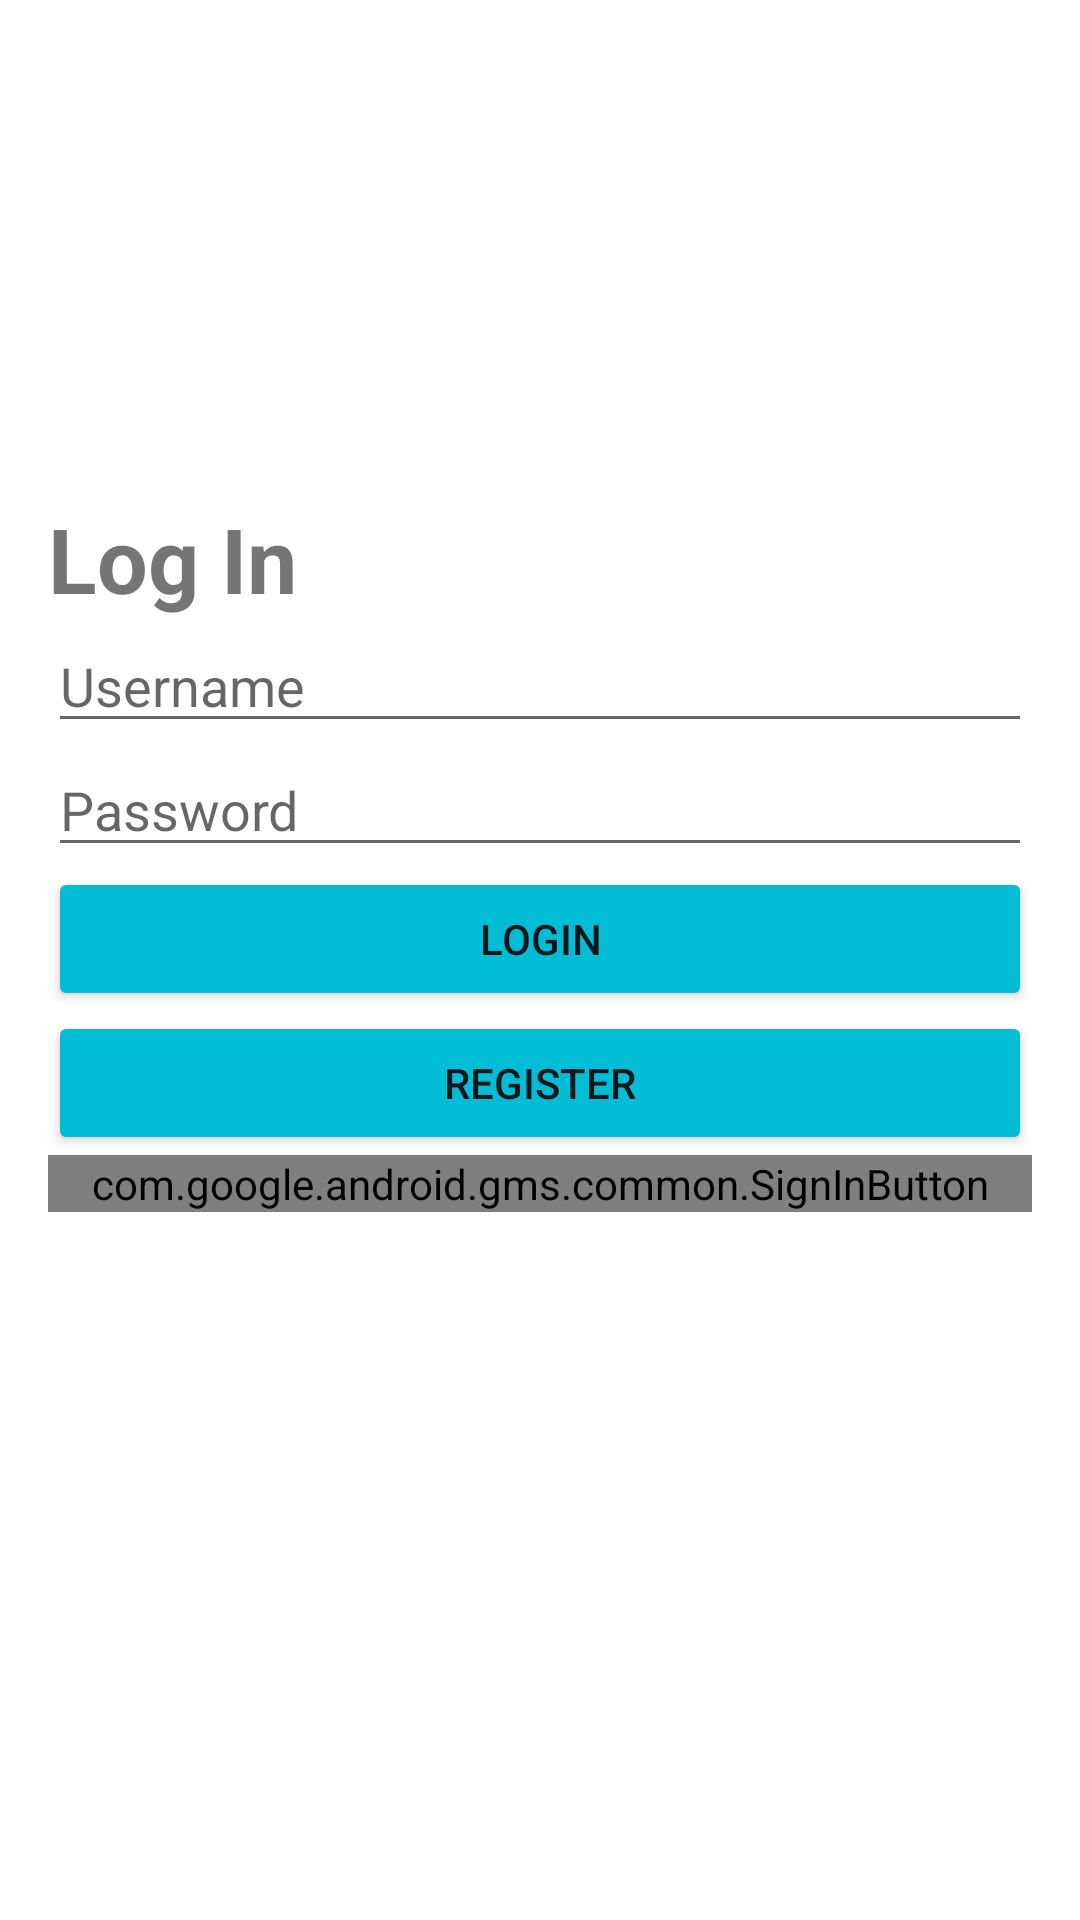

Produce the Android XML layout that renders to this screen, including the resource entries it uses.
<!-- AndroidManifest.xml: application theme Theme.MyFoodApp -->
<!-- res/layout/fragment_login.xml -->
<?xml version="1.0" encoding="utf-8"?>
<LinearLayout xmlns:android="http://schemas.android.com/apk/res/android"
    android:layout_width="match_parent"
    android:layout_height="match_parent"
    android:orientation="vertical"
    android:padding="16dp">
    <TextView
        android:layout_width="match_parent"
        android:layout_height="wrap_content"
        android:text="Log In"
        android:layout_marginTop="150dp"
        android:textStyle="bold"
        android:textSize="30dp"
        />
    <EditText
        android:id="@+id/etUsername"
        android:layout_width="match_parent"
        android:layout_height="wrap_content"

        android:hint="Username" />

    <EditText
        android:id="@+id/etPassword"
        android:layout_width="match_parent"
        android:layout_height="wrap_content"
        android:hint="Password"
        android:inputType="textPassword" />

    <Button
        android:id="@+id/btnLogin"
        android:layout_width="match_parent"
        android:layout_height="wrap_content"
        android:backgroundTint="@color/Xanhblue"
        android:text="Login" />

    <Button
        android:id="@+id/btnRegister"
        android:layout_width="match_parent"
        android:layout_height="wrap_content"
        android:backgroundTint="@color/Xanhblue"
        android:text="Register" />
    <com.google.android.gms.common.SignInButton
        android:id="@+id/btnGoogleSignIn"
        android:layout_width="match_parent"
        android:layout_gravity="center"
        android:layout_height="wrap_content" />
</LinearLayout>
<!-- resources referenced by this layout -->
<resources>
  <color name="Xanhblue">#00BCD4</color>
  <style name="Theme.MyFoodApp" parent="Theme.MaterialComponents.DayNight.DarkActionBar">
          
          <item name="colorPrimary">@color/purple_500</item>
          <item name="colorPrimaryVariant">@color/purple_700</item>
          <item name="colorOnPrimary">@color/white</item>
          
          <item name="colorSecondary">@color/teal_200</item>
          <item name="colorSecondaryVariant">@color/teal_700</item>
          <item name="colorOnSecondary">@color/black</item>
          
          <item name="android:statusBarColor">?attr/colorPrimaryVariant</item>
          
      </style>
  <color name="purple_500">#FF6200EE</color>
  <color name="purple_700">#FFC107</color>
  <color name="white">#FFFFFFFF</color>
  <color name="teal_200">#FF03DAC5</color>
  <color name="teal_700">#FF018786</color>
  <color name="black">#FF000000</color>
</resources>
